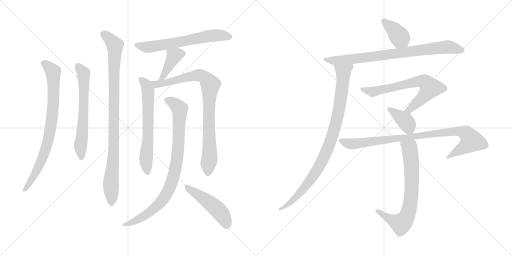
t = 0.00 s
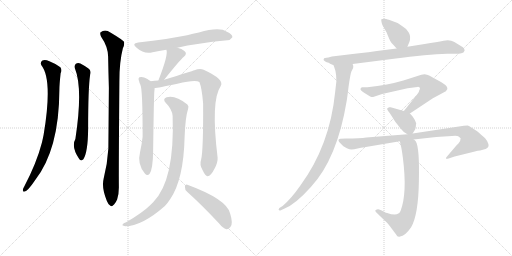
t = 2.60 s
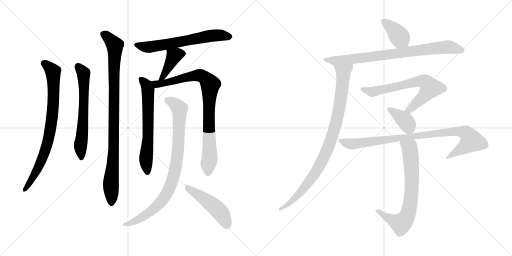
t = 5.21 s
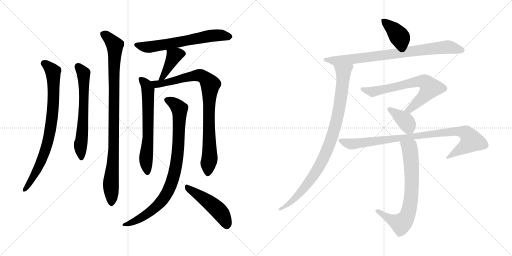
t = 7.81 s
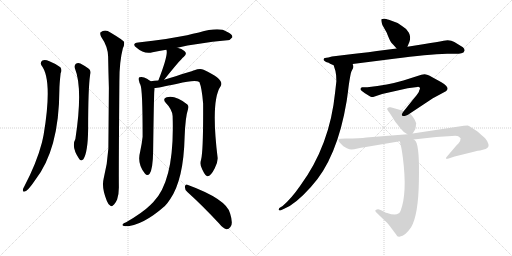
t = 10.41 s
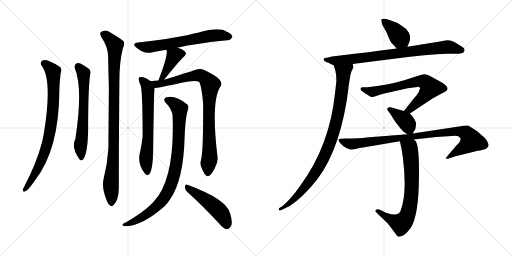
t = 13.02 s

The animated SVG that drew these frames (rendered in a browser with its animation timeline set to each time). Animation: 16 CSS @keyframes rules; one cycle of 13.02 s.

<svg version="1.1" viewBox="0 0 2048 1024" xmlns="http://www.w3.org/2000/svg">
  <g stroke="lightgray" stroke-dasharray="1,1" stroke-width="1" transform="scale(4, 4)">
    <line x1="0" y1="0" x2="256" y2="256"></line>
    <line x1="256" y1="0" x2="0" y2="256"></line>
    <line x1="128" y1="0" x2="128" y2="256"></line>
    <line x1="0" y1="128" x2="256" y2="128"></line>
    <line x1="256" y1="0" x2="512" y2="256"></line>
    <line x1="512" y1="0" x2="256" y2="256"></line>
    <line x1="384" y1="0" x2="384" y2="256"></line>
    <line x1="256" y1="128" x2="512" y2="128"></line>
  </g>
<g transform="scale(1, -1) translate(0, -850)">
   <style type="text/css">
    @keyframes keyframes0 {
      from {
       stroke: black;
       stroke-dashoffset: 800;
       stroke-width: 128;
       }
       72% {
       animation-timing-function: step-end;
       stroke: black;
       stroke-dashoffset: 0;
       stroke-width: 128;
       }
       to {
       stroke: black;
       stroke-width: 1024;
       }
       }
       #make-me-a-hanzi-animation-0 {
         animation: keyframes0 0.901042s both;
         animation-delay: 0.000000s;
         animation-timing-function: linear;
       }
    @keyframes keyframes1 {
      from {
       stroke: black;
       stroke-dashoffset: 631;
       stroke-width: 128;
       }
       67% {
       animation-timing-function: step-end;
       stroke: black;
       stroke-dashoffset: 0;
       stroke-width: 128;
       }
       to {
       stroke: black;
       stroke-width: 1024;
       }
       }
       #make-me-a-hanzi-animation-1 {
         animation: keyframes1 0.763509s both;
         animation-delay: 0.901042s;
         animation-timing-function: linear;
       }
    @keyframes keyframes2 {
      from {
       stroke: black;
       stroke-dashoffset: 949;
       stroke-width: 128;
       }
       76% {
       animation-timing-function: step-end;
       stroke: black;
       stroke-dashoffset: 0;
       stroke-width: 128;
       }
       to {
       stroke: black;
       stroke-width: 1024;
       }
       }
       #make-me-a-hanzi-animation-2 {
         animation: keyframes2 1.022298s both;
         animation-delay: 1.664551s;
         animation-timing-function: linear;
       }
    @keyframes keyframes3 {
      from {
       stroke: black;
       stroke-dashoffset: 632;
       stroke-width: 128;
       }
       67% {
       animation-timing-function: step-end;
       stroke: black;
       stroke-dashoffset: 0;
       stroke-width: 128;
       }
       to {
       stroke: black;
       stroke-width: 1024;
       }
       }
       #make-me-a-hanzi-animation-3 {
         animation: keyframes3 0.764323s both;
         animation-delay: 2.686849s;
         animation-timing-function: linear;
       }
    @keyframes keyframes4 {
      from {
       stroke: black;
       stroke-dashoffset: 391;
       stroke-width: 128;
       }
       56% {
       animation-timing-function: step-end;
       stroke: black;
       stroke-dashoffset: 0;
       stroke-width: 128;
       }
       to {
       stroke: black;
       stroke-width: 1024;
       }
       }
       #make-me-a-hanzi-animation-4 {
         animation: keyframes4 0.568197s both;
         animation-delay: 3.451172s;
         animation-timing-function: linear;
       }
    @keyframes keyframes5 {
      from {
       stroke: black;
       stroke-dashoffset: 639;
       stroke-width: 128;
       }
       68% {
       animation-timing-function: step-end;
       stroke: black;
       stroke-dashoffset: 0;
       stroke-width: 128;
       }
       to {
       stroke: black;
       stroke-width: 1024;
       }
       }
       #make-me-a-hanzi-animation-5 {
         animation: keyframes5 0.770020s both;
         animation-delay: 4.019369s;
         animation-timing-function: linear;
       }
    @keyframes keyframes6 {
      from {
       stroke: black;
       stroke-dashoffset: 865;
       stroke-width: 128;
       }
       74% {
       animation-timing-function: step-end;
       stroke: black;
       stroke-dashoffset: 0;
       stroke-width: 128;
       }
       to {
       stroke: black;
       stroke-width: 1024;
       }
       }
       #make-me-a-hanzi-animation-6 {
         animation: keyframes6 0.953939s both;
         animation-delay: 4.789389s;
         animation-timing-function: linear;
       }
    @keyframes keyframes7 {
      from {
       stroke: black;
       stroke-dashoffset: 879;
       stroke-width: 128;
       }
       74% {
       animation-timing-function: step-end;
       stroke: black;
       stroke-dashoffset: 0;
       stroke-width: 128;
       }
       to {
       stroke: black;
       stroke-width: 1024;
       }
       }
       #make-me-a-hanzi-animation-7 {
         animation: keyframes7 0.965332s both;
         animation-delay: 5.743328s;
         animation-timing-function: linear;
       }
    @keyframes keyframes8 {
      from {
       stroke: black;
       stroke-dashoffset: 479;
       stroke-width: 128;
       }
       61% {
       animation-timing-function: step-end;
       stroke: black;
       stroke-dashoffset: 0;
       stroke-width: 128;
       }
       to {
       stroke: black;
       stroke-width: 1024;
       }
       }
       #make-me-a-hanzi-animation-8 {
         animation: keyframes8 0.639811s both;
         animation-delay: 6.708660s;
         animation-timing-function: linear;
       }
    @keyframes keyframes9 {
      from {
       stroke: black;
       stroke-dashoffset: 388;
       stroke-width: 128;
       }
       56% {
       animation-timing-function: step-end;
       stroke: black;
       stroke-dashoffset: 0;
       stroke-width: 128;
       }
       to {
       stroke: black;
       stroke-width: 1024;
       }
       }
       #make-me-a-hanzi-animation-9 {
         animation: keyframes9 0.565755s both;
         animation-delay: 7.348471s;
         animation-timing-function: linear;
       }
    @keyframes keyframes10 {
      from {
       stroke: black;
       stroke-dashoffset: 806;
       stroke-width: 128;
       }
       72% {
       animation-timing-function: step-end;
       stroke: black;
       stroke-dashoffset: 0;
       stroke-width: 128;
       }
       to {
       stroke: black;
       stroke-width: 1024;
       }
       }
       #make-me-a-hanzi-animation-10 {
         animation: keyframes10 0.905924s both;
         animation-delay: 7.914226s;
         animation-timing-function: linear;
       }
    @keyframes keyframes11 {
      from {
       stroke: black;
       stroke-dashoffset: 924;
       stroke-width: 128;
       }
       75% {
       animation-timing-function: step-end;
       stroke: black;
       stroke-dashoffset: 0;
       stroke-width: 128;
       }
       to {
       stroke: black;
       stroke-width: 1024;
       }
       }
       #make-me-a-hanzi-animation-11 {
         animation: keyframes11 1.001953s both;
         animation-delay: 8.820150s;
         animation-timing-function: linear;
       }
    @keyframes keyframes12 {
      from {
       stroke: black;
       stroke-dashoffset: 677;
       stroke-width: 128;
       }
       69% {
       animation-timing-function: step-end;
       stroke: black;
       stroke-dashoffset: 0;
       stroke-width: 128;
       }
       to {
       stroke: black;
       stroke-width: 1024;
       }
       }
       #make-me-a-hanzi-animation-12 {
         animation: keyframes12 0.800944s both;
         animation-delay: 9.822103s;
         animation-timing-function: linear;
       }
    @keyframes keyframes13 {
      from {
       stroke: black;
       stroke-dashoffset: 382;
       stroke-width: 128;
       }
       55% {
       animation-timing-function: step-end;
       stroke: black;
       stroke-dashoffset: 0;
       stroke-width: 128;
       }
       to {
       stroke: black;
       stroke-width: 1024;
       }
       }
       #make-me-a-hanzi-animation-13 {
         animation: keyframes13 0.560872s both;
         animation-delay: 10.623047s;
         animation-timing-function: linear;
       }
    @keyframes keyframes14 {
      from {
       stroke: black;
       stroke-dashoffset: 919;
       stroke-width: 128;
       }
       75% {
       animation-timing-function: step-end;
       stroke: black;
       stroke-dashoffset: 0;
       stroke-width: 128;
       }
       to {
       stroke: black;
       stroke-width: 1024;
       }
       }
       #make-me-a-hanzi-animation-14 {
         animation: keyframes14 0.997884s both;
         animation-delay: 11.183919s;
         animation-timing-function: linear;
       }
    @keyframes keyframes15 {
      from {
       stroke: black;
       stroke-dashoffset: 716;
       stroke-width: 128;
       }
       70% {
       animation-timing-function: step-end;
       stroke: black;
       stroke-dashoffset: 0;
       stroke-width: 128;
       }
       to {
       stroke: black;
       stroke-width: 1024;
       }
       }
       #make-me-a-hanzi-animation-15 {
         animation: keyframes15 0.832682s both;
         animation-delay: 12.181803s;
         animation-timing-function: linear;
       }
</style>
<path d="M 165.5 589.0 Q 211.5 532.0 174.5 311.0 Q 171.5 296.0 167.5 279.0 Q 146.5 198.0 96.5 103.0 Q 92.5 97.0 91.5 91.0 Q 90.5 81.0 98.5 84.0 Q 110.5 85.0 139.5 128.0 Q 236.5 251.0 237.5 490.0 Q 237.5 511.0 242.5 557.0 Q 249.5 570.0 241.5 581.0 Q 225.5 594.0 197.5 605.0 Q 179.5 614.0 169.5 608.0 Q 159.5 601.0 165.5 589.0 Z" fill="lightgray"></path> 
<path d="M 299.5 577.0 Q 332.5 495.0 301.5 294.0 Q 283.5 263.0 317.5 213.0 Q 324.5 204.0 333.5 213.0 Q 351.5 241.0 352.5 333.0 Q 352.5 498.0 360.5 551.0 Q 366.5 570.0 349.5 579.0 Q 336.5 588.0 321.5 596.0 Q 311.5 600.0 303.5 595.0 Q 296.5 589.0 299.5 577.0 Z" fill="lightgray"></path> 
<path d="M 414.5 135.0 Q 405.5 99.0 427.5 46.0 Q 433.5 31.0 440.5 28.0 Q 446.5 22.0 452.5 29.0 Q 459.5 33.0 468.5 52.0 Q 475.5 74.0 475.5 101.0 Q 474.5 143.0 477.5 525.0 Q 477.5 604.0 491.5 657.0 Q 498.5 670.0 496.5 682.0 Q 490.5 691.0 441.5 720.0 Q 420.5 735.0 402.5 721.0 Q 398.5 717.0 404.5 703.0 Q 431.5 664.0 432.5 624.0 Q 433.5 566.0 435.5 499.0 Q 434.5 384.0 433.5 256.0 Q 429.5 193.0 414.5 135.0 Z" fill="lightgray"></path> 
<path d="M 709.5 659.0 Q 784.5 677.0 909.5 689.0 Q 919.5 688.0 929.5 701.0 Q 930.5 713.0 907.5 723.0 Q 877.5 744.0 795.5 720.0 Q 771.5 716.0 748.5 709.0 Q 676.5 694.0 552.5 680.0 Q 524.5 676.0 546.5 659.0 Q 576.5 632.0 610.5 641.0 Q 634.5 647.0 665.5 651.0 L 709.5 659.0 Z" fill="lightgray"></path> 
<path d="M 656.5 531.0 Q 719.5 610.0 735.5 623.0 Q 750.5 636.0 737.5 646.0 Q 727.5 655.0 709.5 659.0 C 680.5 666.0 660.5 671.0 665.5 651.0 Q 674.5 633.0 633.5 528.0 C 622.5 500.0 637.5 508.0 656.5 531.0 Z" fill="lightgray"></path> 
<path d="M 602.5 525.0 Q 601.5 528.0 596.5 529.0 Q 589.5 536.0 576.5 540.0 Q 567.5 544.0 557.5 541.0 Q 551.5 537.0 556.5 525.0 Q 557.5 518.0 561.5 511.0 Q 570.5 496.0 570.5 303.0 Q 567.5 276.0 560.5 243.0 Q 547.5 194.0 579.5 156.0 Q 589.5 144.0 598.5 155.0 Q 611.5 174.0 612.5 244.0 Q 615.5 470.0 617.5 486.0 Q 618.5 493.0 618.5 498.0 C 619.5 512.0 619.5 512.0 602.5 525.0 Z" fill="lightgray"></path> 
<path d="M 804.5 212.0 Q 797.5 191.0 809.5 171.0 Q 822.5 144.0 830.5 145.0 Q 843.5 146.0 858.5 176.0 Q 871.5 200.0 870.5 219.0 Q 842.5 448.0 882.5 505.0 Q 900.5 532.0 814.5 571.0 Q 799.5 577.0 777.5 569.0 Q 768.5 566.0 656.5 531.0 L 633.5 528.0 Q 617.5 527.0 602.5 525.0 C 572.5 522.0 588.5 494.0 618.5 498.0 Q 630.5 498.0 709.5 515.0 Q 781.5 533.0 797.5 522.0 Q 807.5 498.0 812.5 436.0 Q 813.5 249.0 804.5 212.0 Z" fill="lightgray"></path> 
<path d="M 690.5 386.0 Q 699.5 130.0 613.5 42.0 Q 607.5 36.0 601.5 30.0 Q 571.5 0.0 504.5 -39.0 Q 492.5 -43.0 490.5 -48.0 Q 486.5 -52.0 500.5 -55.0 Q 567.5 -55.0 659.5 26.0 Q 671.5 39.0 680.5 53.0 Q 734.5 131.0 738.5 303.0 Q 741.5 382.0 752.5 415.0 Q 756.5 425.0 749.5 432.0 Q 701.5 471.0 666.5 461.0 Q 648.5 454.0 663.5 438.0 Q 688.5 413.0 690.5 386.0 Z" fill="lightgray"></path> 
<path d="M 749.5 82.0 Q 807.5 30.0 876.5 -44.0 Q 891.5 -63.0 905.5 -67.0 Q 914.5 -68.0 921.5 -58.0 Q 933.5 -46.0 920.5 -4.0 Q 907.5 53.0 749.5 111.0 Q 742.5 115.0 739.5 104.0 Q 738.5 91.0 749.5 82.0 Z" fill="lightgray"></path> 
<path d="M 1629.5 663.5 L 1637.5 682.5 Q 1644.5 702.5 1635.5 719.5 Q 1627.5 735.5 1609.5 745.5 L 1590.5 758.5 L 1555.5 771.5 Q 1554.5 772.5 1537.5 775.5 Q 1527.5 775.5 1525.5 773.5 Q 1523.5 768.5 1529.5 750.5 L 1546.5 720.5 Q 1559.5 686.5 1565.5 679.5 Q 1572.5 672.5 1586.5 656.5 C 1606.5 633.5 1617.5 635.5 1629.5 663.5 Z" fill="lightgray"></path> 
<path d="M 1410.5 594.5 L 1575.5 615.5 Q 1710.5 633.5 1788.5 635.5 L 1822.5 635.5 Q 1836.5 635.5 1845.5 637.5 Q 1855.5 638.5 1858.5 648.5 Q 1858.5 656.5 1851.5 661.5 L 1817.5 682.5 Q 1800.5 692.5 1774.5 687.5 Q 1748.5 682.5 1698.5 674.5 L 1629.5 663.5 L 1586.5 656.5 L 1507.5 646.5 Q 1487.5 643.5 1410.5 634.5 L 1327.5 624.5 L 1313.5 620.5 Q 1295.5 619.5 1295.5 615.5 Q 1291.5 610.5 1298.5 606.5 Q 1305.5 601.5 1307.5 601.5 Q 1310.5 601.5 1314.5 599.5 L 1320.5 595.5 L 1334.5 589.5 L 1410.5 594.5 Z" fill="lightgray"></path> 
<path d="M 1345.5 525.5 L 1340.5 481.5 Q 1319.5 269.5 1201.5 108.5 Q 1165.5 56.5 1130.5 26.5 L 1117.5 18.5 Q 1114.5 14.5 1114.5 11.5 Q 1115.5 7.5 1121.5 8.5 L 1138.5 16.5 Q 1181.5 33.5 1243.5 102.5 Q 1348.5 215.5 1386.5 445.5 Q 1388.5 456.5 1394.5 505.5 Q 1401.5 554.5 1405.5 564.5 L 1412.5 578.5 Q 1415.5 584.5 1410.5 594.5 C 1410.5 624.5 1325.5 618.5 1334.5 589.5 Q 1343.5 565.5 1344.5 549.5 L 1345.5 525.5 Z" fill="lightgray"></path> 
<path d="M 1676.5 487.5 Q 1676.5 480.5 1655.5 456.5 L 1615.5 406.5 C 1596.5 383.5 1614.5 379.5 1639.5 396.5 L 1731.5 457.5 L 1783.5 485.5 Q 1803.5 499.5 1765.5 521.5 L 1716.5 548.5 Q 1708.5 551.5 1698.5 553.5 L 1685.5 551.5 L 1613.5 528.5 Q 1552.5 510.5 1469.5 501.5 L 1448.5 501.5 L 1444.5 499.5 Q 1442.5 497.5 1442.5 495.5 Q 1438.5 490.5 1459.5 477.5 Q 1481.5 463.5 1486.5 462.5 Q 1491.5 461.5 1495.5 463.5 L 1528.5 474.5 L 1630.5 497.5 L 1669.5 502.5 Q 1674.5 503.5 1678.5 500.5 Q 1682.5 497.5 1676.5 487.5 Z" fill="lightgray"></path> 
<path d="M 1615.5 406.5 L 1562.5 421.5 L 1556.5 421.5 Q 1552.5 420.5 1549.5 417.5 Q 1546.5 414.5 1552.5 406.5 Q 1559.5 398.5 1568.5 383.5 Q 1577.5 368.5 1582.5 361.5 Q 1588.5 354.5 1600.5 338.5 Q 1612.5 322.5 1629.5 313.5 C 1643.5 305.5 1643.5 305.5 1650.5 316.5 L 1660.5 332.5 Q 1663.5 341.5 1663.5 347.5 Q 1663.5 352.5 1664.5 354.5 Q 1665.5 356.5 1663.5 360.5 L 1660.5 367.5 Q 1660.5 369.5 1657.5 373.5 L 1650.5 384.5 L 1642.5 393.5 Q 1639.5 395.5 1639.5 396.5 C 1635.5 400.5 1635.5 400.5 1615.5 406.5 Z" fill="lightgray"></path> 
<path d="M 1629.5 313.5 L 1465.5 300.5 Q 1440.5 296.5 1383.5 296.5 L 1361.5 295.5 Q 1345.5 292.5 1362.5 276.5 L 1373.5 265.5 L 1387.5 257.5 Q 1398.5 252.5 1406.5 252.5 Q 1414.5 252.5 1430.5 256.5 Q 1446.5 260.5 1451.5 260.5 L 1599.5 285.5 L 1654.5 292.5 L 1726.5 300.5 Q 1768.5 304.5 1776.5 304.5 L 1807.5 306.5 Q 1829.5 308.5 1834.5 304.5 L 1842.5 297.5 Q 1842.5 285.5 1834.5 277.5 L 1825.5 268.5 L 1785.5 221.5 Q 1782.5 216.5 1784.5 215.5 Q 1787.5 213.5 1794.5 216.5 L 1818.5 224.5 L 1895.5 243.5 Q 1913.5 248.5 1920.5 248.5 L 1942.5 254.5 Q 1957.5 261.5 1953.5 274.5 Q 1949.5 287.5 1940.5 297.5 Q 1931.5 306.5 1908.5 325.5 Q 1878.5 346.5 1870.5 348.5 Q 1857.5 348.5 1855.5 347.5 L 1650.5 316.5 L 1629.5 313.5 Z" fill="lightgray"></path> 
<path d="M 1599.5 285.5 L 1602.5 271.5 Q 1606.5 257.5 1611.5 219.5 Q 1629.5 78.5 1602.5 7.5 Q 1593.5 -17.5 1548.5 -1.5 Q 1545.5 -1.5 1534.5 4.5 Q 1523.5 10.5 1516.5 12.5 Q 1509.5 14.5 1501.5 9.5 Q 1499.5 5.5 1505.5 0.5 L 1537.5 -30.5 Q 1545.5 -36.5 1560.5 -55.5 L 1584.5 -87.5 Q 1589.5 -99.5 1600.5 -95.5 Q 1619.5 -94.5 1644.5 -58.5 Q 1673.5 -8.5 1675.5 125.5 Q 1678.5 259.5 1663.5 284.5 Q 1659.5 290.5 1654.5 292.5 C 1633.5 313.5 1593.5 314.5 1599.5 285.5 Z" fill="lightgray"></path> 
      <clipPath id="make-me-a-hanzi-clip-0">
      <path d="M 165.5 589.0 Q 211.5 532.0 174.5 311.0 Q 171.5 296.0 167.5 279.0 Q 146.5 198.0 96.5 103.0 Q 92.5 97.0 91.5 91.0 Q 90.5 81.0 98.5 84.0 Q 110.5 85.0 139.5 128.0 Q 236.5 251.0 237.5 490.0 Q 237.5 511.0 242.5 557.0 Q 249.5 570.0 241.5 581.0 Q 225.5 594.0 197.5 605.0 Q 179.5 614.0 169.5 608.0 Q 159.5 601.0 165.5 589.0 Z" fill="lightgray"></path>
      </clipPath>
      <path clip-path="url(#make-me-a-hanzi-clip-0)" d="M 176.5 597.0 L 204.5 573.0 L 213.5 551.0 L 214.5 461.0 L 205.5 355.0 L 190.5 278.0 L 162.5 199.0 L 124.5 125.0 L 99.5 92.0 " fill="none" id="make-me-a-hanzi-animation-0" stroke-dasharray="672 1344" stroke-linecap="round"></path>

      <clipPath id="make-me-a-hanzi-clip-1">
      <path d="M 299.5 577.0 Q 332.5 495.0 301.5 294.0 Q 283.5 263.0 317.5 213.0 Q 324.5 204.0 333.5 213.0 Q 351.5 241.0 352.5 333.0 Q 352.5 498.0 360.5 551.0 Q 366.5 570.0 349.5 579.0 Q 336.5 588.0 321.5 596.0 Q 311.5 600.0 303.5 595.0 Q 296.5 589.0 299.5 577.0 Z" fill="lightgray"></path>
      </clipPath>
      <path clip-path="url(#make-me-a-hanzi-clip-1)" d="M 311.5 585.0 L 333.5 557.0 L 335.5 530.0 L 335.5 428.0 L 321.5 258.0 L 325.5 218.0 " fill="none" id="make-me-a-hanzi-animation-1" stroke-dasharray="503 1006" stroke-linecap="round"></path>

      <clipPath id="make-me-a-hanzi-clip-2">
      <path d="M 414.5 135.0 Q 405.5 99.0 427.5 46.0 Q 433.5 31.0 440.5 28.0 Q 446.5 22.0 452.5 29.0 Q 459.5 33.0 468.5 52.0 Q 475.5 74.0 475.5 101.0 Q 474.5 143.0 477.5 525.0 Q 477.5 604.0 491.5 657.0 Q 498.5 670.0 496.5 682.0 Q 490.5 691.0 441.5 720.0 Q 420.5 735.0 402.5 721.0 Q 398.5 717.0 404.5 703.0 Q 431.5 664.0 432.5 624.0 Q 433.5 566.0 435.5 499.0 Q 434.5 384.0 433.5 256.0 Q 429.5 193.0 414.5 135.0 Z" fill="lightgray"></path>
      </clipPath>
      <path clip-path="url(#make-me-a-hanzi-clip-2)" d="M 413.5 715.0 L 438.5 695.0 L 459.5 658.0 L 455.5 262.0 L 443.5 124.0 L 445.5 40.0 " fill="none" id="make-me-a-hanzi-animation-2" stroke-dasharray="821 1642" stroke-linecap="round"></path>

      <clipPath id="make-me-a-hanzi-clip-3">
      <path d="M 709.5 659.0 Q 784.5 677.0 909.5 689.0 Q 919.5 688.0 929.5 701.0 Q 930.5 713.0 907.5 723.0 Q 877.5 744.0 795.5 720.0 Q 771.5 716.0 748.5 709.0 Q 676.5 694.0 552.5 680.0 Q 524.5 676.0 546.5 659.0 Q 576.5 632.0 610.5 641.0 Q 634.5 647.0 665.5 651.0 L 709.5 659.0 Z" fill="lightgray"></path>
      </clipPath>
      <path clip-path="url(#make-me-a-hanzi-clip-3)" d="M 547.5 670.0 L 591.5 661.0 L 858.5 708.0 L 918.5 703.0 " fill="none" id="make-me-a-hanzi-animation-3" stroke-dasharray="504 1008" stroke-linecap="round"></path>

      <clipPath id="make-me-a-hanzi-clip-4">
      <path d="M 656.5 531.0 Q 719.5 610.0 735.5 623.0 Q 750.5 636.0 737.5 646.0 Q 727.5 655.0 709.5 659.0 C 680.5 666.0 660.5 671.0 665.5 651.0 Q 674.5 633.0 633.5 528.0 C 622.5 500.0 637.5 508.0 656.5 531.0 Z" fill="lightgray"></path>
      </clipPath>
      <path clip-path="url(#make-me-a-hanzi-clip-4)" d="M 730.5 635.0 L 695.5 626.0 L 667.5 567.0 L 658.5 560.0 L 656.5 546.0 L 649.5 542.0 " fill="none" id="make-me-a-hanzi-animation-4" stroke-dasharray="263 526" stroke-linecap="round"></path>

      <clipPath id="make-me-a-hanzi-clip-5">
      <path d="M 602.5 525.0 Q 601.5 528.0 596.5 529.0 Q 589.5 536.0 576.5 540.0 Q 567.5 544.0 557.5 541.0 Q 551.5 537.0 556.5 525.0 Q 557.5 518.0 561.5 511.0 Q 570.5 496.0 570.5 303.0 Q 567.5 276.0 560.5 243.0 Q 547.5 194.0 579.5 156.0 Q 589.5 144.0 598.5 155.0 Q 611.5 174.0 612.5 244.0 Q 615.5 470.0 617.5 486.0 Q 618.5 493.0 618.5 498.0 C 619.5 512.0 619.5 512.0 602.5 525.0 Z" fill="lightgray"></path>
      </clipPath>
      <path clip-path="url(#make-me-a-hanzi-clip-5)" d="M 563.5 534.0 L 580.5 517.0 L 591.5 493.0 L 593.5 310.0 L 583.5 208.0 L 589.5 161.0 " fill="none" id="make-me-a-hanzi-animation-5" stroke-dasharray="511 1022" stroke-linecap="round"></path>

      <clipPath id="make-me-a-hanzi-clip-6">
      <path d="M 804.5 212.0 Q 797.5 191.0 809.5 171.0 Q 822.5 144.0 830.5 145.0 Q 843.5 146.0 858.5 176.0 Q 871.5 200.0 870.5 219.0 Q 842.5 448.0 882.5 505.0 Q 900.5 532.0 814.5 571.0 Q 799.5 577.0 777.5 569.0 Q 768.5 566.0 656.5 531.0 L 633.5 528.0 Q 617.5 527.0 602.5 525.0 C 572.5 522.0 588.5 494.0 618.5 498.0 Q 630.5 498.0 709.5 515.0 Q 781.5 533.0 797.5 522.0 Q 807.5 498.0 812.5 436.0 Q 813.5 249.0 804.5 212.0 Z" fill="lightgray"></path>
      </clipPath>
      <path clip-path="url(#make-me-a-hanzi-clip-6)" d="M 610.5 521.0 L 626.5 514.0 L 653.5 516.0 L 798.5 549.0 L 816.5 543.0 L 841.5 511.0 L 835.5 424.0 L 838.5 215.0 L 831.5 155.0 " fill="none" id="make-me-a-hanzi-animation-6" stroke-dasharray="737 1474" stroke-linecap="round"></path>

      <clipPath id="make-me-a-hanzi-clip-7">
      <path d="M 690.5 386.0 Q 699.5 130.0 613.5 42.0 Q 607.5 36.0 601.5 30.0 Q 571.5 0.0 504.5 -39.0 Q 492.5 -43.0 490.5 -48.0 Q 486.5 -52.0 500.5 -55.0 Q 567.5 -55.0 659.5 26.0 Q 671.5 39.0 680.5 53.0 Q 734.5 131.0 738.5 303.0 Q 741.5 382.0 752.5 415.0 Q 756.5 425.0 749.5 432.0 Q 701.5 471.0 666.5 461.0 Q 648.5 454.0 663.5 438.0 Q 688.5 413.0 690.5 386.0 Z" fill="lightgray"></path>
      </clipPath>
      <path clip-path="url(#make-me-a-hanzi-clip-7)" d="M 668.5 449.0 L 701.5 432.0 L 718.5 408.0 L 711.5 238.0 L 687.5 121.0 L 669.5 79.0 L 638.5 35.0 L 572.5 -17.0 L 496.5 -50.0 " fill="none" id="make-me-a-hanzi-animation-7" stroke-dasharray="751 1502" stroke-linecap="round"></path>

      <clipPath id="make-me-a-hanzi-clip-8">
      <path d="M 749.5 82.0 Q 807.5 30.0 876.5 -44.0 Q 891.5 -63.0 905.5 -67.0 Q 914.5 -68.0 921.5 -58.0 Q 933.5 -46.0 920.5 -4.0 Q 907.5 53.0 749.5 111.0 Q 742.5 115.0 739.5 104.0 Q 738.5 91.0 749.5 82.0 Z" fill="lightgray"></path>
      </clipPath>
      <path clip-path="url(#make-me-a-hanzi-clip-8)" d="M 750.5 100.0 L 863.5 18.0 L 886.5 -6.0 L 906.5 -52.0 " fill="none" id="make-me-a-hanzi-animation-8" stroke-dasharray="351 702" stroke-linecap="round"></path>

      <clipPath id="make-me-a-hanzi-clip-9">
      <path d="M 1629.5 663.5 L 1637.5 682.5 Q 1644.5 702.5 1635.5 719.5 Q 1627.5 735.5 1609.5 745.5 L 1590.5 758.5 L 1555.5 771.5 Q 1554.5 772.5 1537.5 775.5 Q 1527.5 775.5 1525.5 773.5 Q 1523.5 768.5 1529.5 750.5 L 1546.5 720.5 Q 1559.5 686.5 1565.5 679.5 Q 1572.5 672.5 1586.5 656.5 C 1606.5 633.5 1617.5 635.5 1629.5 663.5 Z" fill="lightgray"></path>
      </clipPath>
      <path clip-path="url(#make-me-a-hanzi-clip-9)" d="M 1532.5 769.5 L 1577.5 729.5 L 1620.5 672.5 " fill="none" id="make-me-a-hanzi-animation-9" stroke-dasharray="260 520" stroke-linecap="round"></path>

      <clipPath id="make-me-a-hanzi-clip-10">
      <path d="M 1410.5 594.5 L 1575.5 615.5 Q 1710.5 633.5 1788.5 635.5 L 1822.5 635.5 Q 1836.5 635.5 1845.5 637.5 Q 1855.5 638.5 1858.5 648.5 Q 1858.5 656.5 1851.5 661.5 L 1817.5 682.5 Q 1800.5 692.5 1774.5 687.5 Q 1748.5 682.5 1698.5 674.5 L 1629.5 663.5 L 1586.5 656.5 L 1507.5 646.5 Q 1487.5 643.5 1410.5 634.5 L 1327.5 624.5 L 1313.5 620.5 Q 1295.5 619.5 1295.5 615.5 Q 1291.5 610.5 1298.5 606.5 Q 1305.5 601.5 1307.5 601.5 Q 1310.5 601.5 1314.5 599.5 L 1320.5 595.5 L 1334.5 589.5 L 1410.5 594.5 Z" fill="lightgray"></path>
      </clipPath>
      <path clip-path="url(#make-me-a-hanzi-clip-10)" d="M 1301.5 612.5 L 1333.5 607.5 L 1401.5 612.5 L 1785.5 662.5 L 1846.5 650.5 " fill="none" id="make-me-a-hanzi-animation-10" stroke-dasharray="678 1356" stroke-linecap="round"></path>

      <clipPath id="make-me-a-hanzi-clip-11">
      <path d="M 1345.5 525.5 L 1340.5 481.5 Q 1319.5 269.5 1201.5 108.5 Q 1165.5 56.5 1130.5 26.5 L 1117.5 18.5 Q 1114.5 14.5 1114.5 11.5 Q 1115.5 7.5 1121.5 8.5 L 1138.5 16.5 Q 1181.5 33.5 1243.5 102.5 Q 1348.5 215.5 1386.5 445.5 Q 1388.5 456.5 1394.5 505.5 Q 1401.5 554.5 1405.5 564.5 L 1412.5 578.5 Q 1415.5 584.5 1410.5 594.5 C 1410.5 624.5 1325.5 618.5 1334.5 589.5 Q 1343.5 565.5 1344.5 549.5 L 1345.5 525.5 Z" fill="lightgray"></path>
      </clipPath>
      <path clip-path="url(#make-me-a-hanzi-clip-11)" d="M 1403.5 587.5 L 1373.5 562.5 L 1366.5 477.5 L 1350.5 385.5 L 1323.5 289.5 L 1289.5 207.5 L 1224.5 106.5 L 1158.5 37.5 L 1119.5 13.5 " fill="none" id="make-me-a-hanzi-animation-11" stroke-dasharray="796 1592" stroke-linecap="round"></path>

      <clipPath id="make-me-a-hanzi-clip-12">
      <path d="M 1676.5 487.5 Q 1676.5 480.5 1655.5 456.5 L 1615.5 406.5 C 1596.5 383.5 1614.5 379.5 1639.5 396.5 L 1731.5 457.5 L 1783.5 485.5 Q 1803.5 499.5 1765.5 521.5 L 1716.5 548.5 Q 1708.5 551.5 1698.5 553.5 L 1685.5 551.5 L 1613.5 528.5 Q 1552.5 510.5 1469.5 501.5 L 1448.5 501.5 L 1444.5 499.5 Q 1442.5 497.5 1442.5 495.5 Q 1438.5 490.5 1459.5 477.5 Q 1481.5 463.5 1486.5 462.5 Q 1491.5 461.5 1495.5 463.5 L 1528.5 474.5 L 1630.5 497.5 L 1669.5 502.5 Q 1674.5 503.5 1678.5 500.5 Q 1682.5 497.5 1676.5 487.5 Z" fill="lightgray"></path>
      </clipPath>
      <path clip-path="url(#make-me-a-hanzi-clip-12)" d="M 1449.5 494.5 L 1489.5 483.5 L 1670.5 524.5 L 1702.5 520.5 L 1719.5 496.5 L 1685.5 454.5 L 1638.5 412.5 L 1623.5 408.5 " fill="none" id="make-me-a-hanzi-animation-12" stroke-dasharray="549 1098" stroke-linecap="round"></path>

      <clipPath id="make-me-a-hanzi-clip-13">
      <path d="M 1615.5 406.5 L 1562.5 421.5 L 1556.5 421.5 Q 1552.5 420.5 1549.5 417.5 Q 1546.5 414.5 1552.5 406.5 Q 1559.5 398.5 1568.5 383.5 Q 1577.5 368.5 1582.5 361.5 Q 1588.5 354.5 1600.5 338.5 Q 1612.5 322.5 1629.5 313.5 C 1643.5 305.5 1643.5 305.5 1650.5 316.5 L 1660.5 332.5 Q 1663.5 341.5 1663.5 347.5 Q 1663.5 352.5 1664.5 354.5 Q 1665.5 356.5 1663.5 360.5 L 1660.5 367.5 Q 1660.5 369.5 1657.5 373.5 L 1650.5 384.5 L 1642.5 393.5 Q 1639.5 395.5 1639.5 396.5 C 1635.5 400.5 1635.5 400.5 1615.5 406.5 Z" fill="lightgray"></path>
      </clipPath>
      <path clip-path="url(#make-me-a-hanzi-clip-13)" d="M 1556.5 413.5 L 1625.5 361.5 L 1643.5 326.5 " fill="none" id="make-me-a-hanzi-animation-13" stroke-dasharray="254 508" stroke-linecap="round"></path>

      <clipPath id="make-me-a-hanzi-clip-14">
      <path d="M 1629.5 313.5 L 1465.5 300.5 Q 1440.5 296.5 1383.5 296.5 L 1361.5 295.5 Q 1345.5 292.5 1362.5 276.5 L 1373.5 265.5 L 1387.5 257.5 Q 1398.5 252.5 1406.5 252.5 Q 1414.5 252.5 1430.5 256.5 Q 1446.5 260.5 1451.5 260.5 L 1599.5 285.5 L 1654.5 292.5 L 1726.5 300.5 Q 1768.5 304.5 1776.5 304.5 L 1807.5 306.5 Q 1829.5 308.5 1834.5 304.5 L 1842.5 297.5 Q 1842.5 285.5 1834.5 277.5 L 1825.5 268.5 L 1785.5 221.5 Q 1782.5 216.5 1784.5 215.5 Q 1787.5 213.5 1794.5 216.5 L 1818.5 224.5 L 1895.5 243.5 Q 1913.5 248.5 1920.5 248.5 L 1942.5 254.5 Q 1957.5 261.5 1953.5 274.5 Q 1949.5 287.5 1940.5 297.5 Q 1931.5 306.5 1908.5 325.5 Q 1878.5 346.5 1870.5 348.5 Q 1857.5 348.5 1855.5 347.5 L 1650.5 316.5 L 1629.5 313.5 Z" fill="lightgray"></path>
      </clipPath>
      <path clip-path="url(#make-me-a-hanzi-clip-14)" d="M 1362.5 286.5 L 1405.5 274.5 L 1802.5 323.5 L 1835.5 325.5 L 1863.5 318.5 L 1879.5 301.5 L 1883.5 284.5 L 1789.5 217.5 " fill="none" id="make-me-a-hanzi-animation-14" stroke-dasharray="791 1582" stroke-linecap="round"></path>

      <clipPath id="make-me-a-hanzi-clip-15">
      <path d="M 1599.5 285.5 L 1602.5 271.5 Q 1606.5 257.5 1611.5 219.5 Q 1629.5 78.5 1602.5 7.5 Q 1593.5 -17.5 1548.5 -1.5 Q 1545.5 -1.5 1534.5 4.5 Q 1523.5 10.5 1516.5 12.5 Q 1509.5 14.5 1501.5 9.5 Q 1499.5 5.5 1505.5 0.5 L 1537.5 -30.5 Q 1545.5 -36.5 1560.5 -55.5 L 1584.5 -87.5 Q 1589.5 -99.5 1600.5 -95.5 Q 1619.5 -94.5 1644.5 -58.5 Q 1673.5 -8.5 1675.5 125.5 Q 1678.5 259.5 1663.5 284.5 Q 1659.5 290.5 1654.5 292.5 C 1633.5 313.5 1593.5 314.5 1599.5 285.5 Z" fill="lightgray"></path>
      </clipPath>
      <path clip-path="url(#make-me-a-hanzi-clip-15)" d="M 1607.5 279.5 L 1638.5 258.5 L 1645.5 204.5 L 1647.5 94.5 L 1632.5 -2.5 L 1618.5 -30.5 L 1603.5 -44.5 L 1541.5 -15.5 L 1509.5 7.5 " fill="none" id="make-me-a-hanzi-animation-15" stroke-dasharray="588 1176" stroke-linecap="round"></path>

</g>
</svg>
